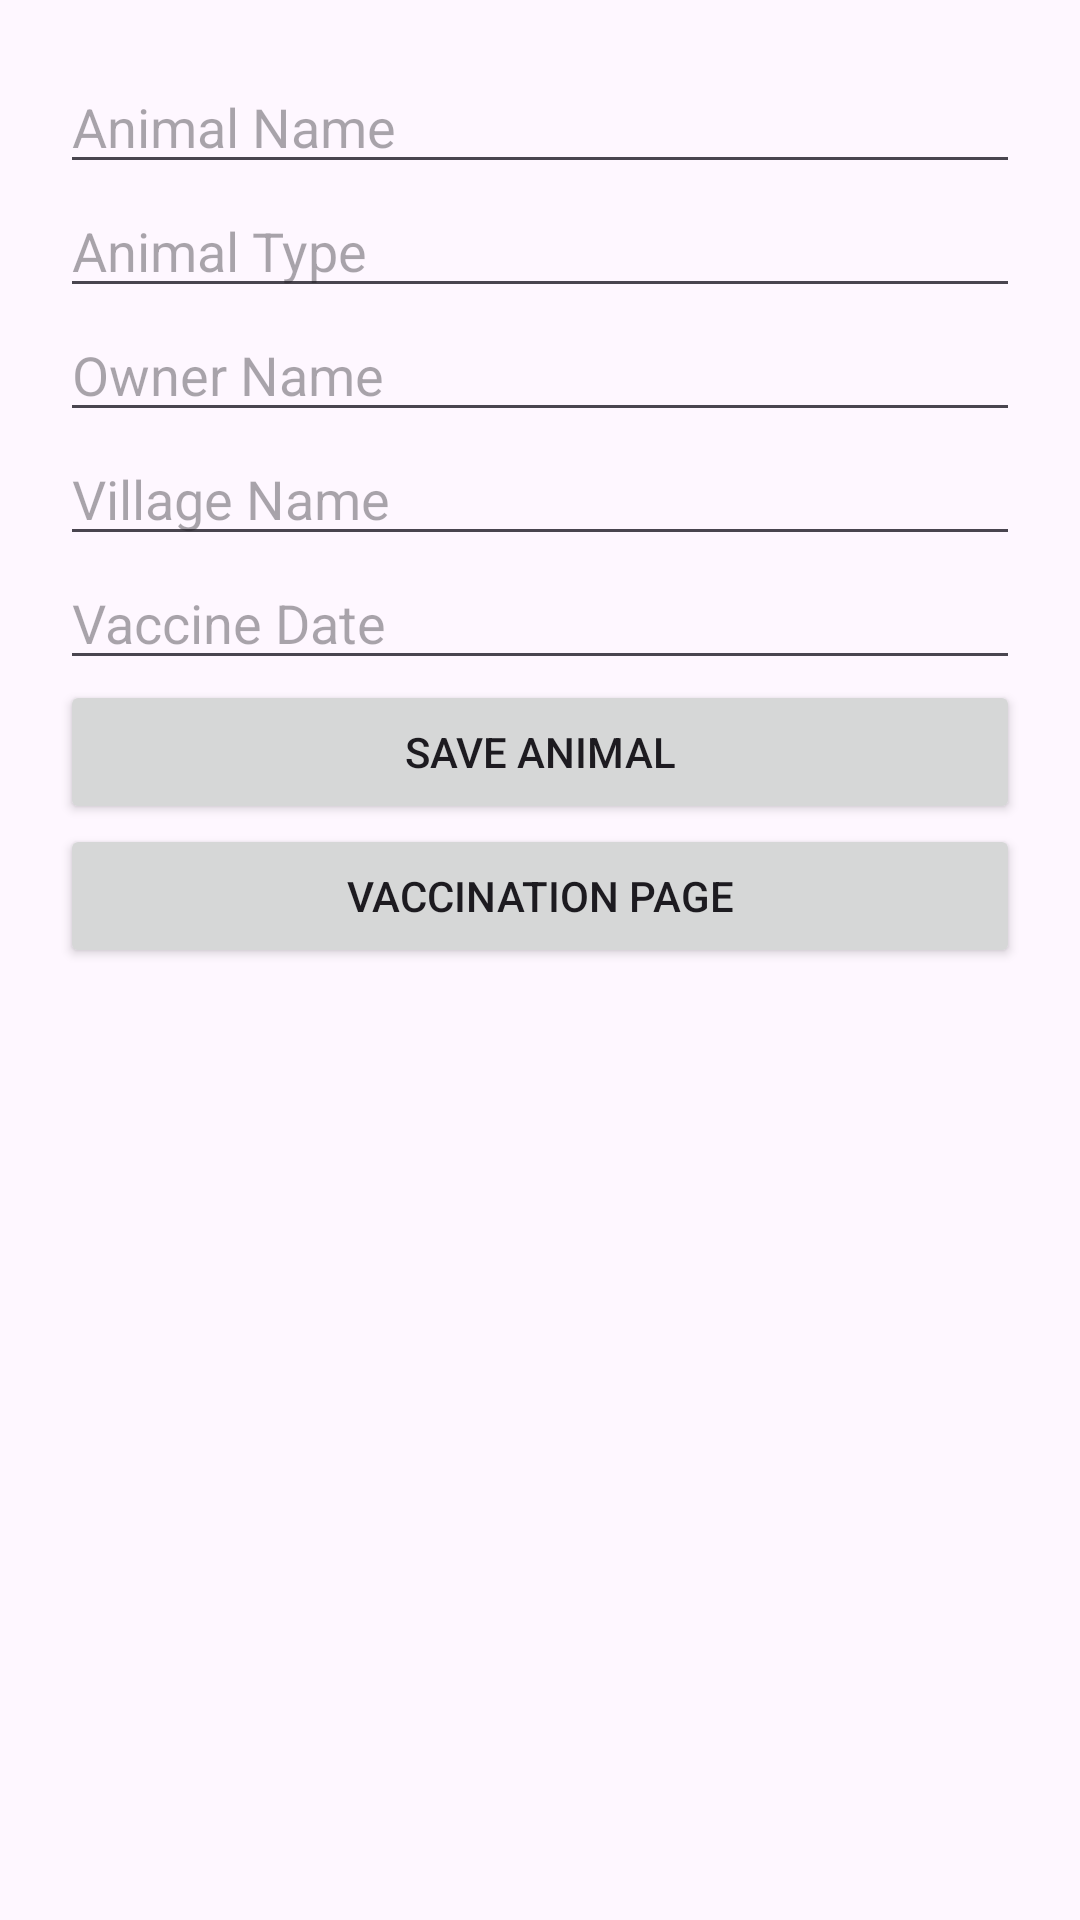

Android layout source for this screen:
<!-- AndroidManifest.xml: application theme Theme.GramaVaxi -->
<!-- res/layout/activity_add_animal.xml -->
<?xml version="1.0" encoding="utf-8"?>
<ScrollView xmlns:android="http://schemas.android.com/apk/res/android"
    android:layout_width="match_parent"
    android:layout_height="match_parent">

    <LinearLayout
        android:layout_width="match_parent"
        android:layout_height="wrap_content"
        android:orientation="vertical"
        android:padding="20dp">

        <EditText
            android:id="@+id/etAnimalName"
            android:layout_width="match_parent"
            android:layout_height="wrap_content"
            android:hint="Animal Name" />

        <EditText
            android:id="@+id/etAnimalType"
            android:layout_width="match_parent"
            android:layout_height="wrap_content"
            android:hint="Animal Type" />

        <EditText
            android:id="@+id/etOwnerName"
            android:layout_width="match_parent"
            android:layout_height="wrap_content"
            android:hint="Owner Name" />

        <EditText
            android:id="@+id/etVillageName"
            android:layout_width="match_parent"
            android:layout_height="wrap_content"
            android:hint="Village Name" />

        <EditText
            android:id="@+id/etVaccineDate"
            android:layout_width="match_parent"
            android:layout_height="wrap_content"
            android:hint="Vaccine Date" />

        <Button
            android:id="@+id/btnSaveAnimal"
            android:layout_width="match_parent"
            android:layout_height="wrap_content"
            android:text="Save Animal" />

        <Button
            android:id="@+id/btnVaccination"
            android:layout_width="match_parent"
            android:layout_height="wrap_content"
            android:text="Vaccination Page" />

    </LinearLayout>

</ScrollView>
<!-- resources referenced by this layout -->
<resources>
  <style name="Theme.GramaVaxi" parent="Theme.Material3.DayNight.NoActionBar">
          
      </style>
</resources>
